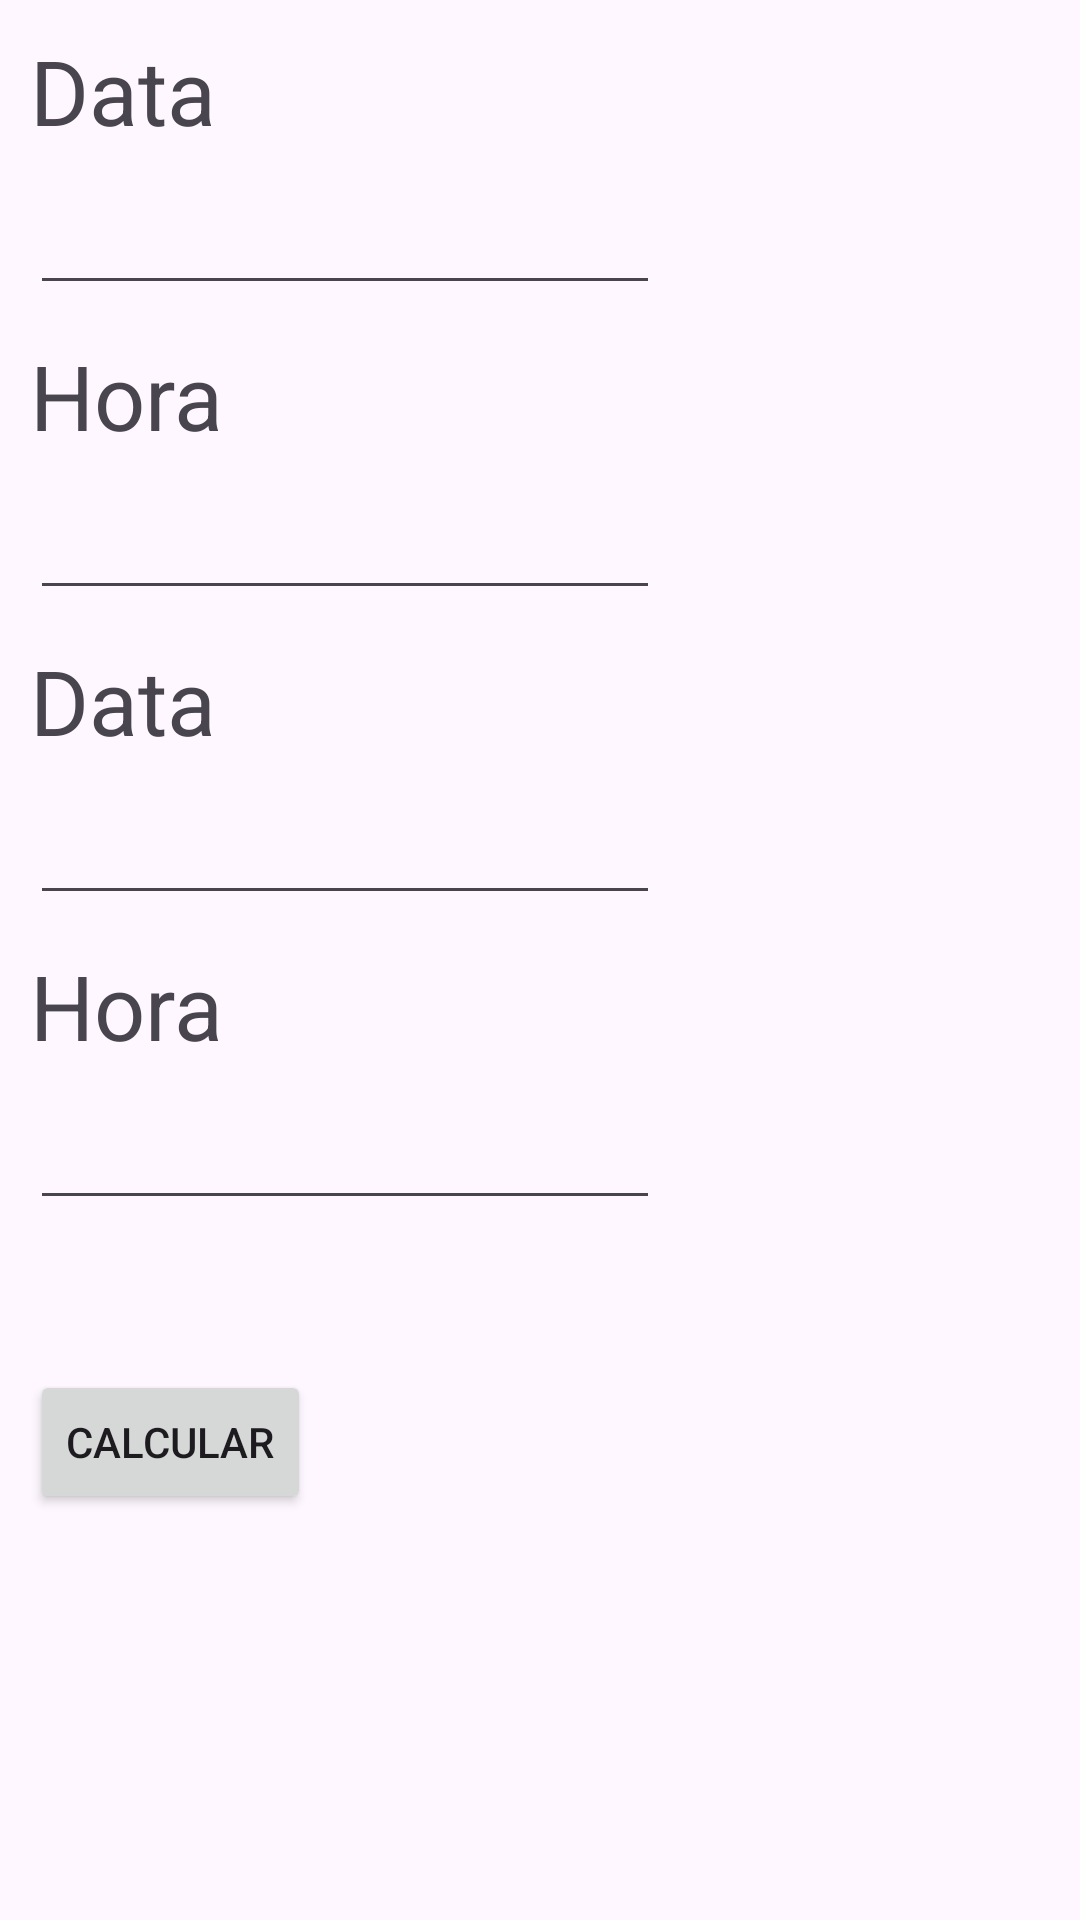

Android layout source for this screen:
<!-- AndroidManifest.xml: application theme Theme.ExemploTheeTen -->
<!-- res/layout/fields_fragment.xml -->
<?xml version="1.0" encoding="utf-8"?>
<androidx.constraintlayout.widget.ConstraintLayout xmlns:android="http://schemas.android.com/apk/res/android"
    xmlns:app="http://schemas.android.com/apk/res-auto"
    xmlns:tools="http://schemas.android.com/tools"
    android:layout_width="match_parent"
    android:layout_height="match_parent">

    <EditText
        android:id="@+id/etDataSecundaria"
        android:layout_width="wrap_content"
        android:layout_height="wrap_content"
        android:layout_marginStart="10dp"
        android:layout_marginTop="10dp"
        android:autofillHints=""
        android:ems="10"
        android:inputType="date"
        app:layout_constraintStart_toStartOf="parent"
        app:layout_constraintTop_toBottomOf="@+id/tvDataSecundaria"
        tools:ignore="LabelFor,SpeakableTextPresentCheck,TouchTargetSizeCheck" />

    <Button
        android:id="@+id/btCalcularIdade"
        android:layout_width="wrap_content"
        android:layout_height="wrap_content"
        android:layout_marginStart="10dp"
        android:layout_marginTop="50dp"
        android:onClick="calcularIdade"
        android:text="@string/calcular"
        app:layout_constraintStart_toStartOf="parent"
        app:layout_constraintTop_toBottomOf="@+id/etHoraSecundaria" />

    <TextView
        android:id="@+id/tvDataSecundaria"
        android:layout_width="wrap_content"
        android:layout_height="wrap_content"
        android:layout_marginStart="10dp"
        android:layout_marginTop="10dp"
        android:text="@string/data"
        android:textSize="30sp"
        app:layout_constraintStart_toStartOf="parent"
        app:layout_constraintTop_toBottomOf="@+id/etHoraPrimaria" />

    <EditText
        android:id="@+id/etHoraPrimaria"
        android:layout_width="wrap_content"
        android:layout_height="wrap_content"
        android:layout_marginStart="10dp"
        android:layout_marginTop="10dp"
        android:autofillHints=""
        android:ems="10"
        android:inputType="time"
        app:layout_constraintStart_toStartOf="parent"
        app:layout_constraintTop_toBottomOf="@+id/tvHoraPrimaria"
        tools:ignore="LabelFor,SpeakableTextPresentCheck,TouchTargetSizeCheck" />

    <EditText
        android:id="@+id/etHoraSecundaria"
        android:layout_width="wrap_content"
        android:layout_height="wrap_content"
        android:layout_marginStart="10dp"
        android:layout_marginTop="10dp"
        android:autofillHints=""
        android:ems="10"
        android:inputType="time"
        app:layout_constraintStart_toStartOf="parent"
        app:layout_constraintTop_toBottomOf="@+id/tvHoraSecundaria"
        tools:ignore="LabelFor,SpeakableTextPresentCheck,TouchTargetSizeCheck" />

    <TextView
        android:id="@+id/tvHoraPrimaria"
        android:layout_width="wrap_content"
        android:layout_height="wrap_content"
        android:layout_marginStart="10dp"
        android:layout_marginTop="10dp"
        android:text="@string/hora"
        android:textSize="30sp"
        app:layout_constraintStart_toStartOf="parent"
        app:layout_constraintTop_toBottomOf="@+id/etDataPrimaria" />

    <TextView
        android:id="@+id/tvHoraSecundaria"
        android:layout_width="wrap_content"
        android:layout_height="wrap_content"
        android:layout_marginStart="10dp"
        android:layout_marginTop="10dp"
        android:text="@string/hora"
        android:textSize="30sp"
        app:layout_constraintStart_toStartOf="parent"
        app:layout_constraintTop_toBottomOf="@+id/etDataSecundaria" />

    <EditText
        android:id="@+id/etDataPrimaria"
        android:layout_width="wrap_content"
        android:layout_height="wrap_content"
        android:layout_marginStart="10dp"
        android:layout_marginTop="10dp"
        android:autofillHints=""
        android:ems="10"
        android:inputType="date"
        android:onClick="onClickDatePrimary"
        app:layout_constraintStart_toStartOf="parent"
        app:layout_constraintTop_toBottomOf="@+id/tvDataPrimeira"
        tools:ignore="LabelFor,SpeakableTextPresentCheck,TouchTargetSizeCheck" />

    <TextView
        android:id="@+id/tvDataPrimeira"
        android:layout_width="wrap_content"
        android:layout_height="wrap_content"
        android:layout_marginStart="10dp"
        android:layout_marginTop="10dp"
        android:text="@string/data"
        android:textSize="30sp"
        app:layout_constraintStart_toStartOf="parent"
        app:layout_constraintTop_toTopOf="parent" />

</androidx.constraintlayout.widget.ConstraintLayout>
<!-- resources referenced by this layout -->
<resources>
  <string name="calcular">Calcular</string>
  <string name="data">Data</string>
  <string name="hora">Hora</string>
  <style name="Theme.ExemploTheeTen" parent="Base.Theme.ExemploTheeTen" />
  <style name="Base.Theme.ExemploTheeTen" parent="Theme.Material3.DayNight.NoActionBar">
          
          
      </style>
</resources>
